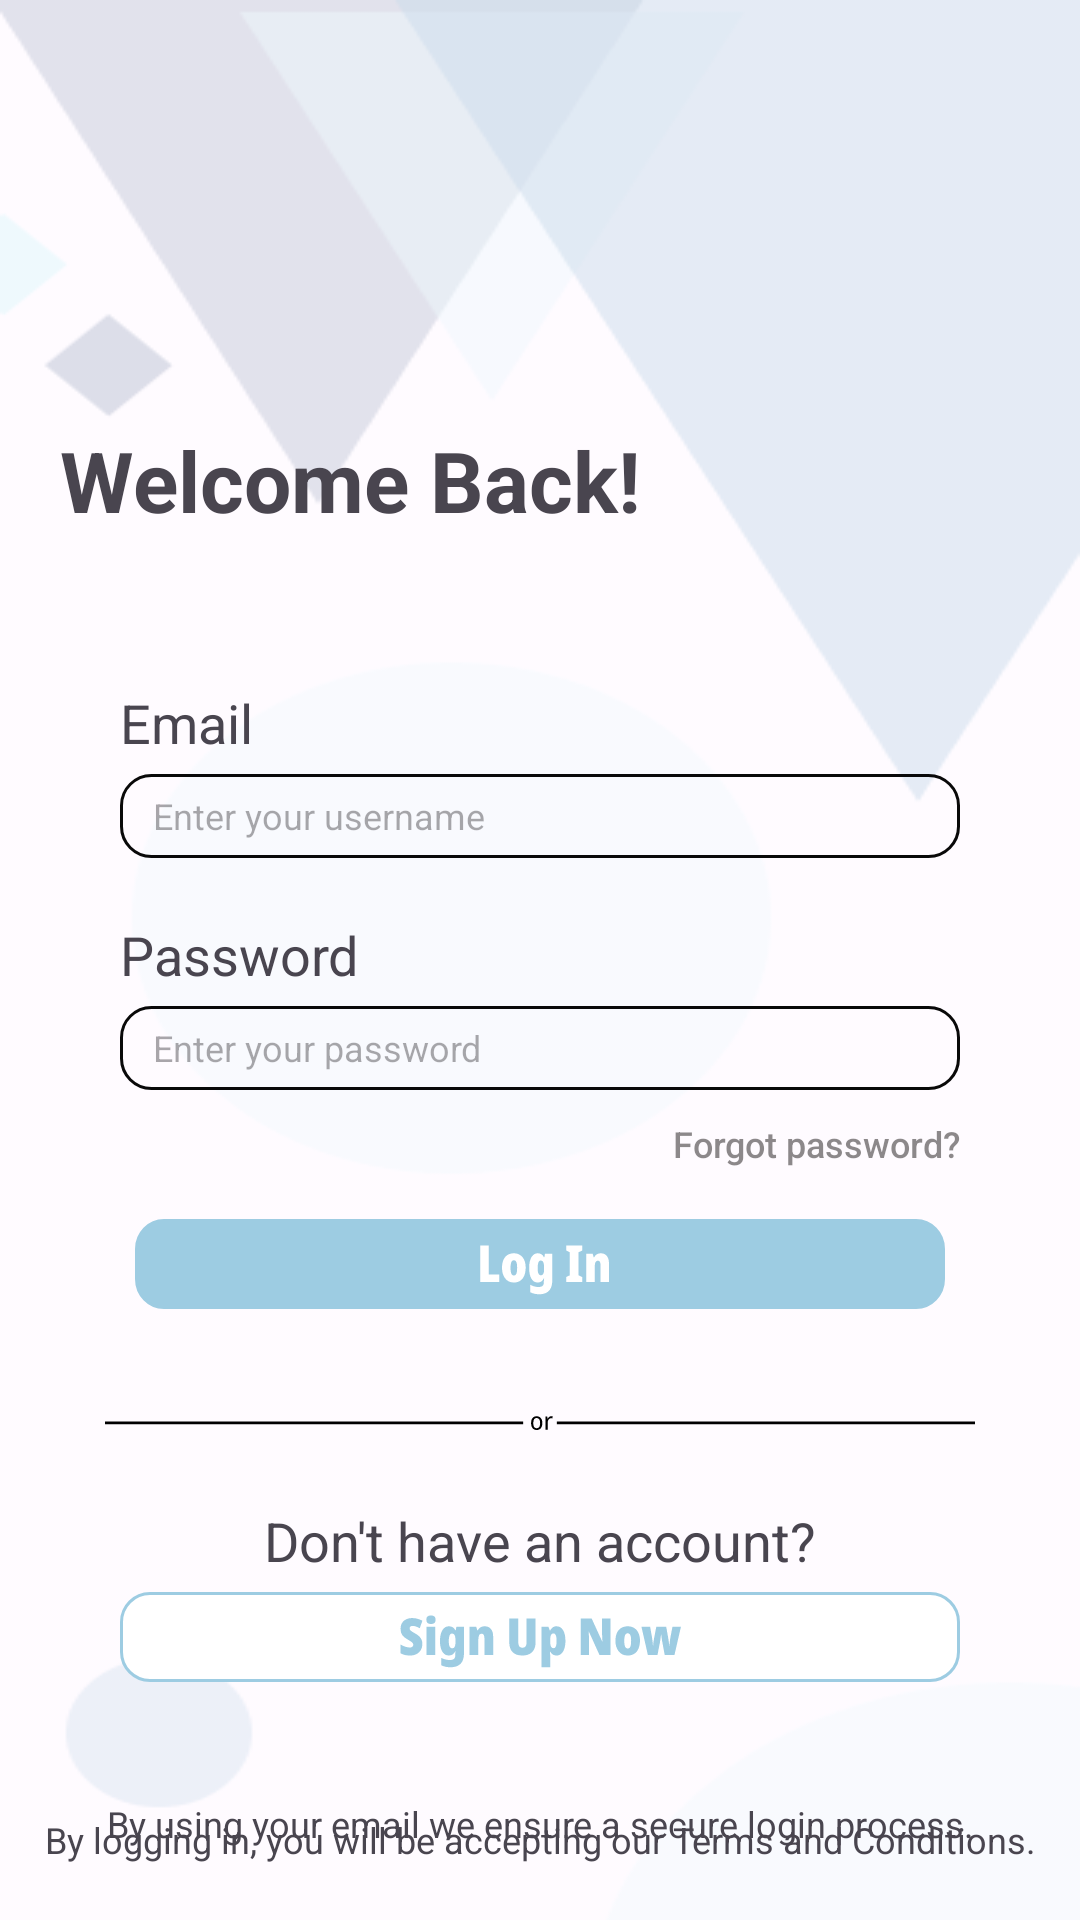

Android layout source for this screen:
<!-- AndroidManifest.xml: application theme Theme.Bhealthy -->
<!-- res/layout/login_page.xml -->
<?xml version="1.0" encoding="utf-8"?>
<androidx.constraintlayout.widget.ConstraintLayout xmlns:android="http://schemas.android.com/apk/res/android"
    xmlns:app="http://schemas.android.com/apk/res-auto"
    xmlns:tools="http://schemas.android.com/tools"
    android:id="@+id/main"
    android:layout_width="match_parent"
    android:layout_height="match_parent"
    tools:context=".LoginPage"
    android:background="@drawable/login_signup_background">




    <TextView
        android:id="@+id/welcome_back"
        android:layout_width="wrap_content"
        android:layout_height="wrap_content"
        android:text="Welcome Back!"
        android:textSize="28sp"
        android:textStyle="bold"
        android:layout_marginLeft="20dp"
        android:layout_marginBottom="320dp"
        app:layout_constraintBottom_toBottomOf="parent"
        app:layout_constraintTop_toTopOf="parent"
        app:layout_constraintLeft_toLeftOf="parent"
        >

    </TextView>

    <TextView
        android:id="@+id/email"
        android:layout_width="wrap_content"
        app:layout_constraintBottom_toTopOf="@+id/enter_username"
        android:layout_height="wrap_content"
        android:text="Email"
        android:textSize="18dp"
        android:layout_marginTop="50dp"
        android:layout_marginLeft="40dp"
        app:layout_constraintLeft_toLeftOf="parent"
        app:layout_constraintTop_toBottomOf="@+id/welcome_back">

    </TextView>
    <EditText
        android:id="@+id/enter_username"
        android:layout_width="match_parent"
        app:layout_constraintRight_toRightOf="parent"
        android:layout_marginRight="40dp"
        android:layout_height="28dp"
        app:layout_constraintBottom_toTopOf="@+id/password"
        app:layout_constraintTop_toBottomOf="@+id/email"
        app:layout_constraintLeft_toLeftOf="parent"
        android:layout_marginLeft="40dp"
        android:layout_marginTop="5dp"
        android:paddingStart="5dp"
        android:hint="  Enter your username"
        android:textSize="12dp"
        android:background="@drawable/edit_text_transparent"
        >

    </EditText>

    <TextView
        android:id="@+id/password"
        android:layout_width="wrap_content"
        app:layout_constraintBottom_toTopOf="@+id/enter_password"
        android:layout_height="wrap_content"
        android:text="Password"
        android:textSize="18dp"
        android:layout_marginTop="20dp"
        android:layout_marginLeft="40dp"
        app:layout_constraintLeft_toLeftOf="parent"
        app:layout_constraintTop_toBottomOf="@+id/enter_username">

    </TextView>
    <EditText
        android:id="@+id/enter_password"
        android:layout_height="28dp"
        android:layout_width="match_parent"
        app:layout_constraintRight_toRightOf="parent"
        android:layout_marginRight="40dp"
        app:layout_constraintTop_toBottomOf="@+id/password"
        app:layout_constraintLeft_toLeftOf="parent"
        android:layout_marginLeft="40dp"
        android:layout_marginTop="5dp"
        android:paddingStart="5dp"
        app:layout_constraintBottom_toTopOf="@id/forgot_password"
        android:hint="  Enter your password"
        android:textSize="12dp"
        android:background="@drawable/edit_text_transparent"
        >

    </EditText>

    <androidx.appcompat.widget.AppCompatButton
        android:id="@+id/forgot_password"
        android:layout_width="wrap_content"
        android:layout_height="20dp"
        android:layout_marginTop="8dp"
        app:layout_constraintRight_toRightOf="parent"
        android:layout_marginRight="40dp"
        android:background="@null"
        android:textSize="12dp"
        app:layout_constraintBottom_toTopOf="@id/login_btn"
        android:text="Forgot password?"
        android:textAllCaps="false"
        android:textColor="#92363232"
        app:layout_constraintTop_toBottomOf="@+id/enter_password">

    </androidx.appcompat.widget.AppCompatButton>

    <ImageButton
        android:id="@+id/login_btn"
        app:layout_constraintTop_toBottomOf="@+id/forgot_password"
        app:layout_constraintLeft_toLeftOf="parent"
        app:layout_constraintRight_toRightOf="parent"
        android:layout_marginTop="15dp"
        android:layout_marginLeft="45dp"
        android:layout_marginRight="45dp"
        android:layout_width="match_parent"
        app:layout_constraintBottom_toTopOf="@+id/line"
        android:background="@drawable/log_in_button"
        android:layout_height="30dp">

    </ImageButton>

    <ImageView
        android:id="@+id/line"
        android:layout_width="match_parent"
        android:layout_marginRight="35dp"
        android:layout_marginLeft="35dp"
        android:layout_height="15dp"
        android:layout_marginTop="30dp"
        app:layout_constraintBottom_toTopOf="@+id/dont_have"
        app:layout_constraintLeft_toLeftOf="parent"
        app:layout_constraintRight_toRightOf="parent"
        android:src="@drawable/or_line"
        app:layout_constraintTop_toBottomOf="@id/login_btn">

    </ImageView>

    <TextView
        android:id="@+id/dont_have"
        android:layout_width="wrap_content"
        android:layout_height="wrap_content"
        app:layout_constraintTop_toBottomOf="@+id/line"
        app:layout_constraintRight_toRightOf="parent"
        app:layout_constraintLeft_toLeftOf="parent"
        android:text="Don't have an account?"
        app:layout_constraintBottom_toTopOf="@+id/sign_up_button"
        android:layout_marginTop="20dp"
        android:textSize="18dp"
        >

    </TextView>
    <ImageButton
        android:id="@+id/sign_up_button"
        android:layout_width="match_parent"
        android:layout_height="wrap_content"
        app:layout_constraintTop_toBottomOf="@id/dont_have"
        app:layout_constraintRight_toRightOf="parent"
        app:layout_constraintLeft_toLeftOf="parent"
        android:layout_marginLeft="35dp"
        android:layout_marginRight="35dp"
        android:layout_marginTop="5dp"
        android:src="@drawable/sign_up_btn"
        android:background="@null"
        >

    </ImageButton>

    <TextView
        android:id="@+id/textview1"
        android:layout_width="wrap_content"
        android:layout_height="wrap_content"
        app:layout_constraintRight_toRightOf="parent"
        app:layout_constraintLeft_toLeftOf="parent"
        app:layout_constraintBottom_toBottomOf="parent"
        app:layout_constraintTop_toBottomOf="@+id/dont_have"
        android:layout_marginTop="50dp"
        android:textSize="12dp"
        android:text="By using your email we ensure a secure login process.">

    </TextView>

    <TextView
        android:id="@+id/textview2"
        android:layout_width="wrap_content"
        android:layout_height="wrap_content"
        app:layout_constraintRight_toRightOf="parent"
        app:layout_constraintLeft_toLeftOf="parent"
        app:layout_constraintBottom_toBottomOf="parent"
        android:layout_marginBottom="30dp"
        app:layout_constraintTop_toBottomOf="@+id/textview1"
        android:textSize="12dp"
        android:text="By logging in, you will be accepting our Terms and Conditions.">

    </TextView>

    <RelativeLayout
        android:layout_width="match_parent"
        android:layout_height="match_parent">

        <ProgressBar
            android:id="@+id/progress_bar"
            android:layout_width="wrap_content"
            android:layout_height="wrap_content"
            android:layout_centerInParent="true"
            android:visibility="gone"
            tools:ignore="MissingConstraints" />
    </RelativeLayout>




</androidx.constraintlayout.widget.ConstraintLayout>
<!-- resources referenced by this layout -->
<resources>
  <!-- drawable edit_text_transparent (drawable) -->
  <?xml version="1.0" encoding="utf-8"?>
  <selector xmlns:android="http://schemas.android.com/apk/res/android">
      <item >
          <shape android:shape="rectangle">
              <corners android:radius="10dp"/>
              <gradient
                  android:angle="45"/>
  
              <stroke
                  android:width="1dp"
                  android:color="#090909"/>
          </shape>
      </item>
  </selector>
  <!-- drawable log_in_button: vector/xml drawable (drawable, 3436 chars, omitted) -->
  <!-- drawable login_signup_background: png bitmap (drawable, 11185 bytes) -->
  <!-- drawable or_line (drawable) -->
  <vector xmlns:android="http://schemas.android.com/apk/res/android"
      android:width="310dp"
      android:height="12dp"
      android:viewportWidth="310"
      android:viewportHeight="12">
    <path
        android:strokeWidth="1"
        android:pathData="M0,6.5L149,6.5"
        android:fillColor="#00000000"
        android:strokeColor="#000000"/>
    <path
        android:strokeWidth="1"
        android:pathData="M161,6.5L310,6.5"
        android:fillColor="#00000000"
        android:strokeColor="#000000"/>
    <path
        android:pathData="M155.84,6.58C155.84,6.97 155.79,7.33 155.7,7.63C155.61,7.94 155.48,8.2 155.31,8.42C155.13,8.64 154.92,8.81 154.67,8.92C154.42,9.03 154.13,9.09 153.81,9.09C153.51,9.09 153.24,9.03 152.99,8.92C152.75,8.81 152.54,8.64 152.36,8.42C152.19,8.21 152.05,7.95 151.96,7.64C151.86,7.33 151.82,6.97 151.82,6.58C151.82,6.05 151.89,5.59 152.05,5.23C152.21,4.86 152.44,4.57 152.74,4.38C153.04,4.18 153.4,4.09 153.83,4.09C154.23,4.09 154.58,4.18 154.88,4.37C155.18,4.57 155.42,4.85 155.59,5.22C155.75,5.59 155.84,6.04 155.84,6.58ZM152.61,6.58C152.61,6.97 152.65,7.3 152.73,7.59C152.82,7.86 152.96,8.08 153.14,8.23C153.32,8.37 153.55,8.44 153.83,8.44C154.11,8.44 154.34,8.37 154.51,8.23C154.7,8.08 154.83,7.86 154.91,7.59C155,7.3 155.05,6.97 155.05,6.58C155.05,6.18 155,5.85 154.91,5.58C154.83,5.3 154.7,5.1 154.51,4.96C154.34,4.82 154.1,4.74 153.82,4.74C153.4,4.74 153.09,4.9 152.9,5.22C152.7,5.54 152.61,5.99 152.61,6.58ZM159.01,4.09C159.09,4.09 159.18,4.09 159.27,4.1C159.36,4.11 159.45,4.12 159.52,4.14L159.42,4.88C159.35,4.86 159.27,4.84 159.18,4.83C159.11,4.82 159.03,4.82 158.95,4.82C158.79,4.82 158.63,4.85 158.48,4.93C158.34,5.01 158.21,5.12 158.1,5.27C157.99,5.42 157.9,5.59 157.84,5.79C157.77,5.99 157.74,6.2 157.74,6.44V9H156.98V4.18H157.59L157.69,5.03H157.73C157.82,4.85 157.93,4.69 158.05,4.55C158.18,4.4 158.32,4.29 158.48,4.21C158.65,4.13 158.82,4.09 159.01,4.09Z"
        android:fillColor="#000000"/>
  </vector>
  <!-- drawable sign_up_btn: vector/xml drawable (drawable, 7658 chars, omitted) -->
  <style name="Theme.Bhealthy" parent="Base.Theme.Bhealthy" />
  <style name="Base.Theme.Bhealthy" parent="Theme.Material3.DayNight.NoActionBar">
          
          
          <item name="android:windowFullscreen">true</item>
      </style>
</resources>
